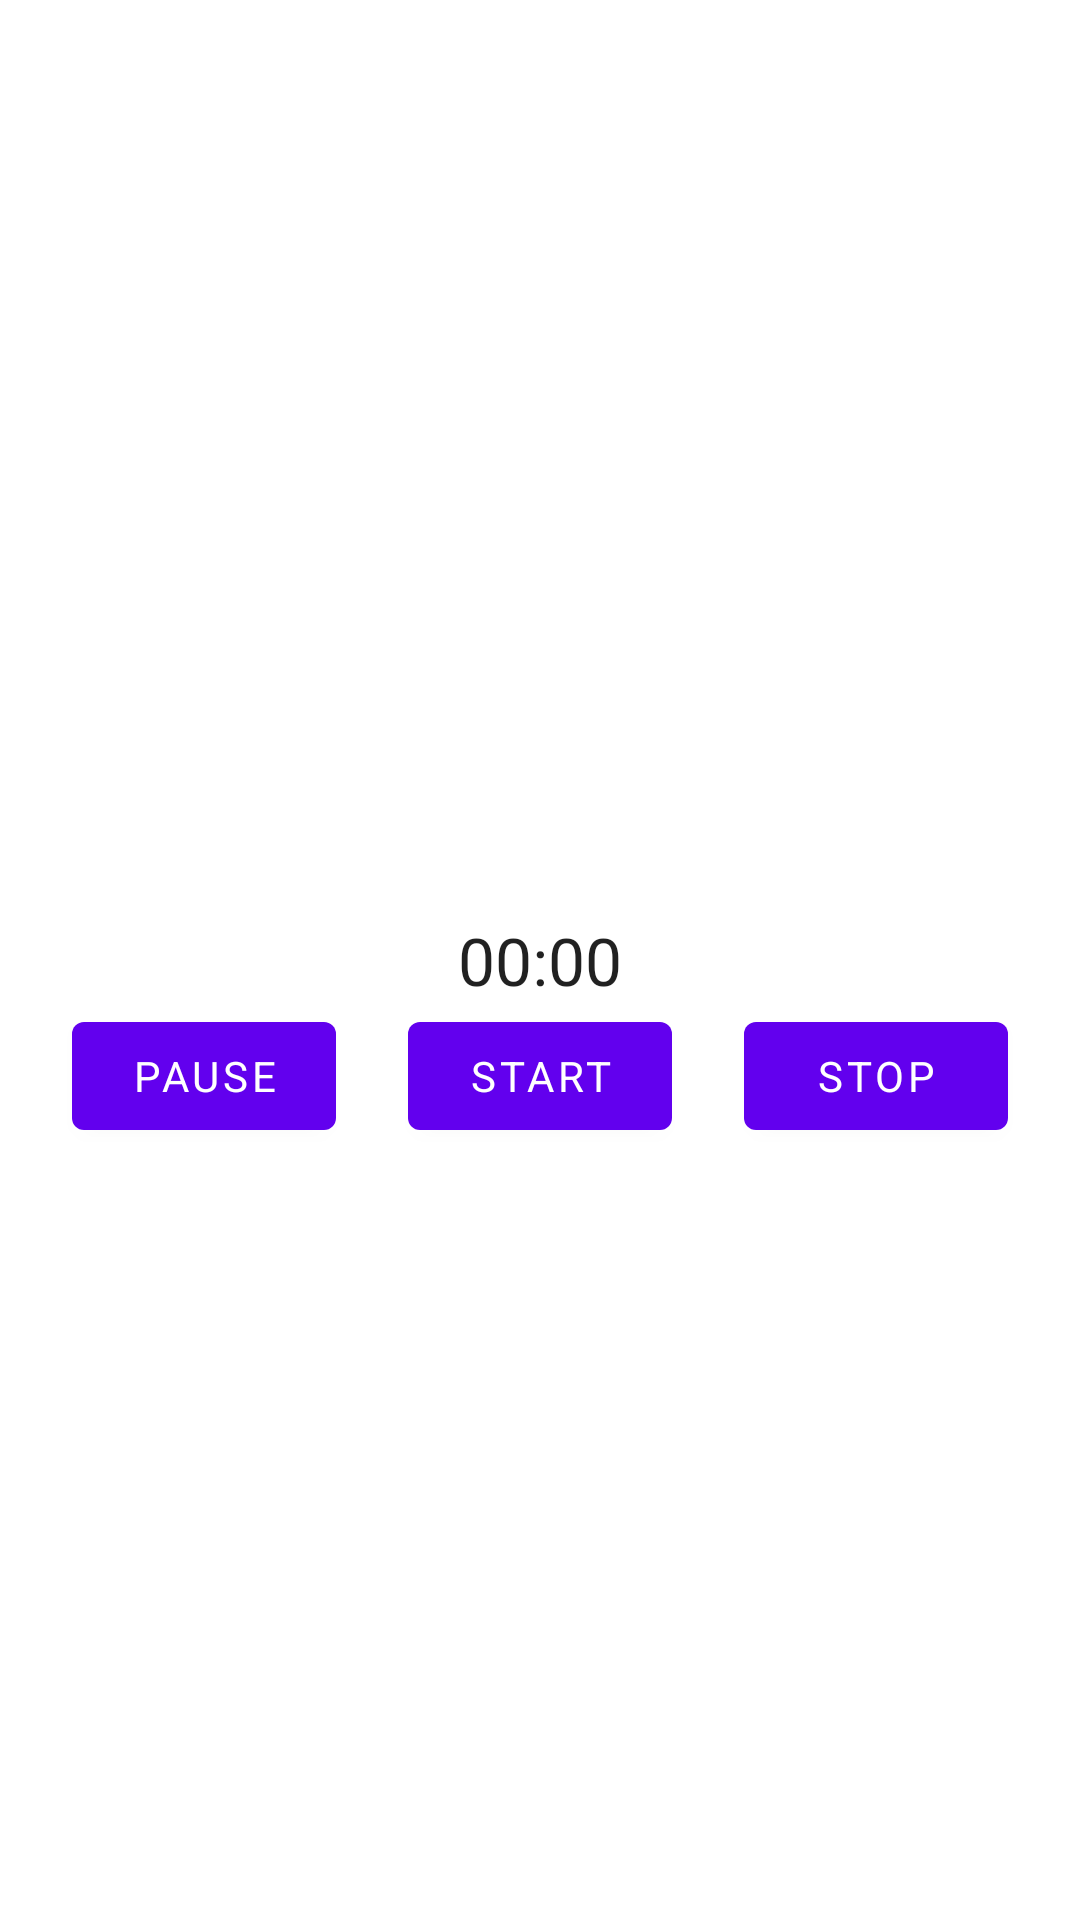

Here is an Android app screen rendered from its layout file. Give the layout XML and the strings, colors and styles it references.
<!-- AndroidManifest.xml: application theme Theme.PlayMedia -->
<!-- res/layout/activity_player_unused.xml -->
<?xml version="1.0" encoding="utf-8"?>
<androidx.constraintlayout.widget.ConstraintLayout xmlns:android="http://schemas.android.com/apk/res/android"
    xmlns:tools="http://schemas.android.com/tools"
    android:layout_width="match_parent"
    android:layout_height="match_parent"
    xmlns:app="http://schemas.android.com/apk/res-auto"
    tools:context=".ui.PlayerActivity2">

    <Chronometer
        android:id="@+id/ch"
        android:gravity="center"
        android:layout_width="match_parent"
        android:layout_height="wrap_content"
        app:layout_constraintTop_toTopOf="parent"
        app:layout_constraintEnd_toEndOf="parent"
        app:layout_constraintStart_toStartOf="parent"
        app:layout_constraintBottom_toBottomOf="parent"
        android:textAppearance="@style/TextAppearance.AppCompat.Large"/>

    <Button
        android:id="@+id/btn"
        android:layout_width="wrap_content"
        android:text="start"
        android:layout_height="wrap_content"
        app:layout_constraintTop_toBottomOf="@+id/ch"
        app:layout_constraintStart_toStartOf="parent"
        app:layout_constraintEnd_toEndOf="parent"/>

    <Button
        android:id="@+id/btn2"
        android:text="stop"
        android:layout_width="wrap_content"
        android:layout_height="wrap_content"
        app:layout_constraintTop_toBottomOf="@+id/ch"
        app:layout_constraintStart_toEndOf="@+id/btn"
        app:layout_constraintEnd_toEndOf="parent"/>

    <Button
        android:id="@+id/btn3"
        android:layout_width="wrap_content"
        android:layout_height="wrap_content"
        app:layout_constraintTop_toBottomOf="@+id/ch"
        app:layout_constraintStart_toStartOf="parent"
        android:text="pause"
        app:layout_constraintEnd_toStartOf="@+id/btn"/>

    <TextView
        android:id="@+id/tv"
        android:layout_width="wrap_content"
        android:layout_height="wrap_content"
        app:layout_constraintStart_toStartOf="parent"
        app:layout_constraintEnd_toEndOf="parent"
        app:layout_constraintTop_toBottomOf="@+id/btn"/>

</androidx.constraintlayout.widget.ConstraintLayout>
<!-- resources referenced by this layout -->
<resources>
  <style name="Theme.PlayMedia" parent="Theme.MaterialComponents.DayNight.NoActionBar">
          
          <item name="colorPrimary">@color/purple_500</item>
          <item name="colorPrimaryVariant">@color/purple_700</item>
          <item name="colorOnPrimary">@color/white</item>
          
          <item name="colorSecondary">@color/colorPrimary</item>
          <item name="colorSecondaryVariant">@color/teal_700</item>
          <item name="colorOnSecondary">@color/black</item>
          
          <item name="android:statusBarColor" tools:targetApi="l">?attr/colorPrimaryVariant</item>
          
          <item name="fontFamily">@font/roboto_thin</item>
      </style>
  <color name="purple_500">#FF6200EE</color>
  <color name="purple_700">#FF3700B3</color>
  <color name="white">#FFFFFFFF</color>
  <color name="colorPrimary">#FF03DAC5</color>
  <color name="teal_700">#FF018786</color>
  <color name="black">#FF000000</color>
</resources>
